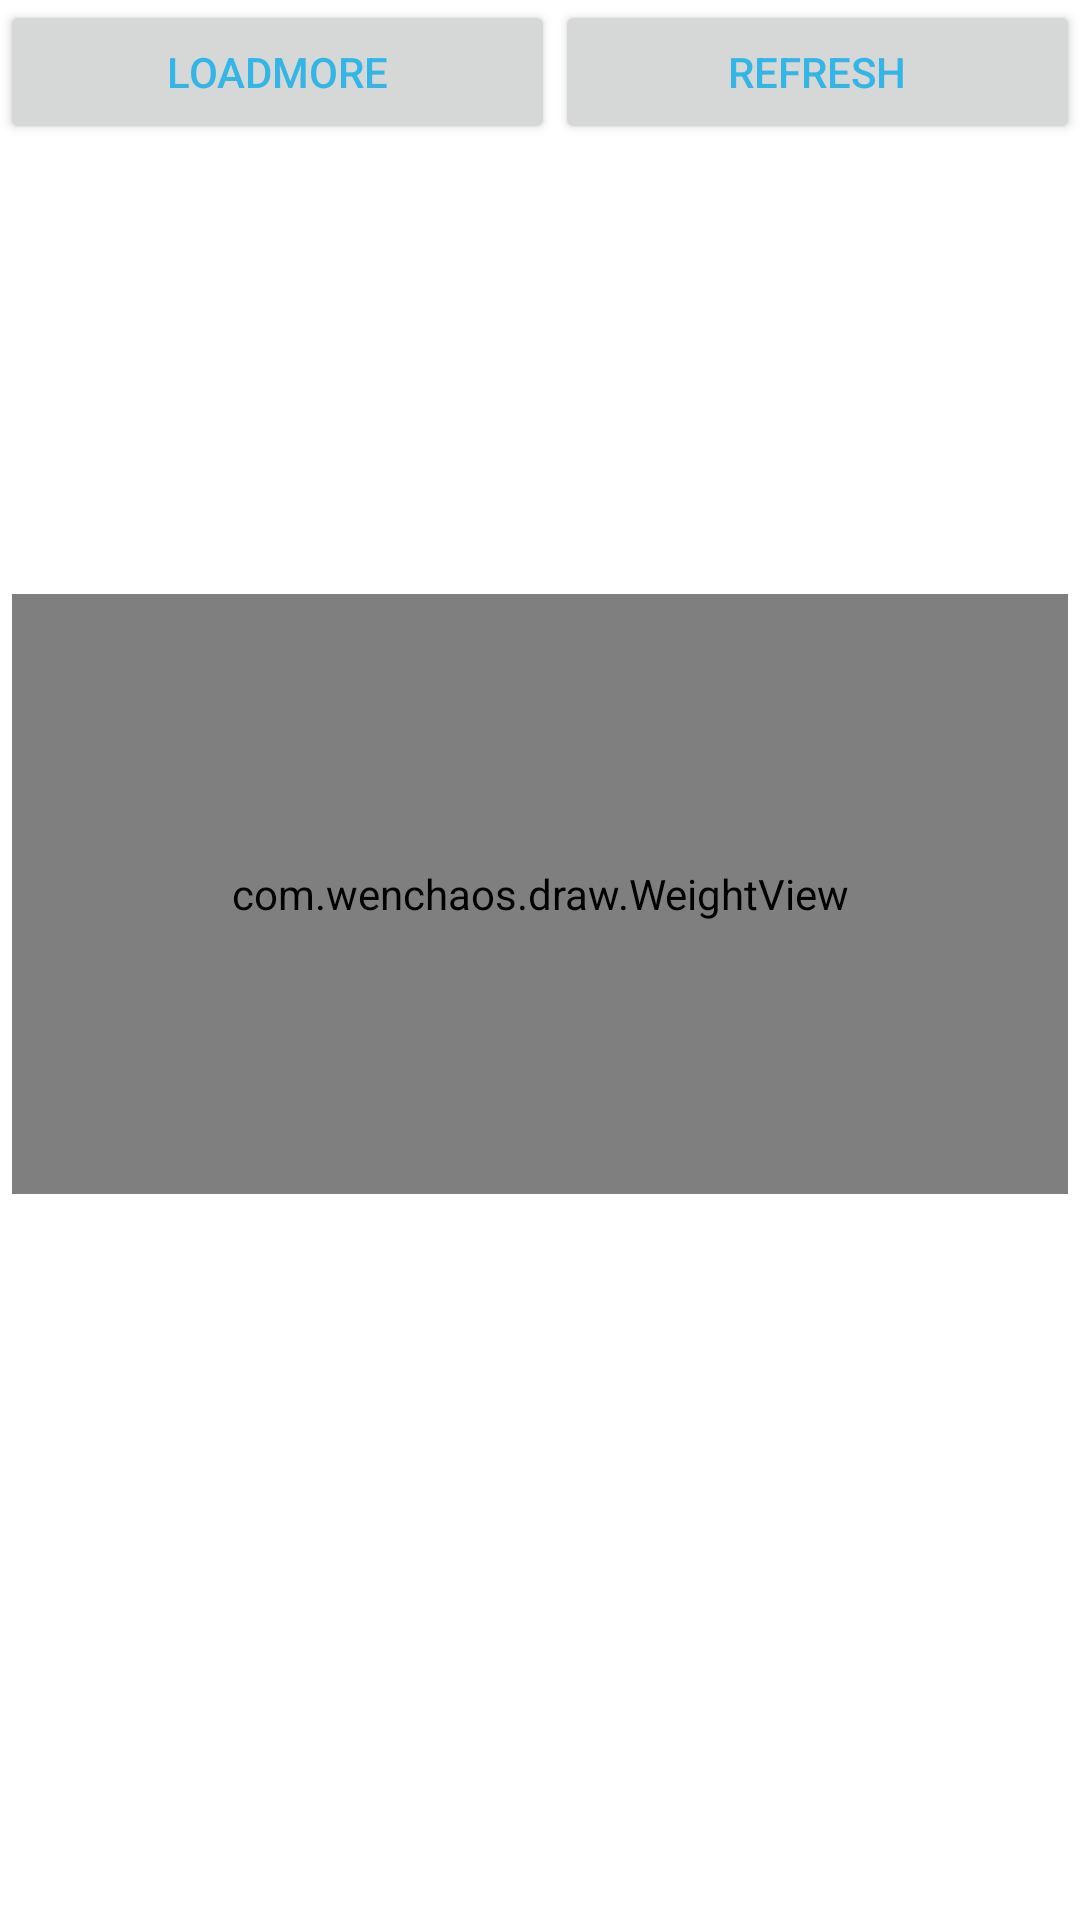

Write the Android layout XML for this screen, with the resource values it uses.
<!-- AndroidManifest.xml: application theme Theme.AppCompat.Light -->
<!-- res/layout/activity_main.xml -->
<LinearLayout xmlns:android="http://schemas.android.com/apk/res/android"
    xmlns:tools="http://schemas.android.com/tools"
    android:id="@+id/container"
    android:layout_width="match_parent"
    android:layout_height="match_parent"
    android:background="#ffffff"
    android:orientation="vertical"
    >
    <LinearLayout 
        android:layout_width="match_parent"
        android:layout_height="wrap_content"
        android:orientation="horizontal"
        
        >
        <Button 
        android:id="@+id/load_more"
        android:layout_width="wrap_content"
        android:layout_height="wrap_content"
        android:layout_weight="1"
        android:gravity="center"
        android:text="LoadMore"
        android:textColor="@android:color/holo_blue_light"
        />
     <Button 
        android:id="@+id/PullToRefresh"
        android:layout_width="wrap_content"
        android:layout_height="wrap_content"
        android:layout_weight="1"
        android:gravity="center"
        android:textColor="@android:color/holo_blue_light"
        android:text="Refresh"
        />
        
        
        
    </LinearLayout>
    
   <com.wenchaos.draw.WeightView
       android:id="@+id/test_view" 
       android:layout_width="match_parent"
       android:layout_height="200dp"
       android:layout_marginTop="150dp"
       android:layout_marginLeft="4dp"
       android:layout_marginRight="4dp"
       />
    
</LinearLayout>
<!-- resources referenced by this layout -->
<resources>

</resources>
